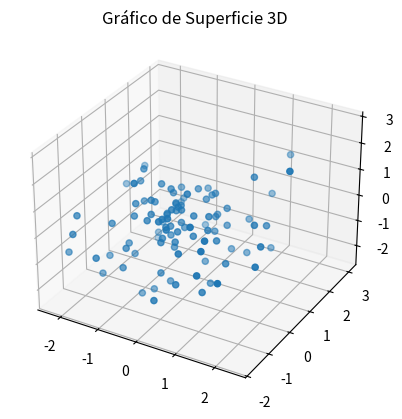

The matplotlib source for this figure:
import matplotlib.pyplot as plt
from mpl_toolkits.mplot3d import Axes3D
import numpy as np

fig = plt.figure()
ax = fig.add_subplot(111, projection='3d')

x = np.random.standard_normal(100)
y = np.random.standard_normal(100)
z = np.random.standard_normal(100)

ax.scatter(x, y, z)
plt.title("Gráfico de Superficie 3D")
plt.show()